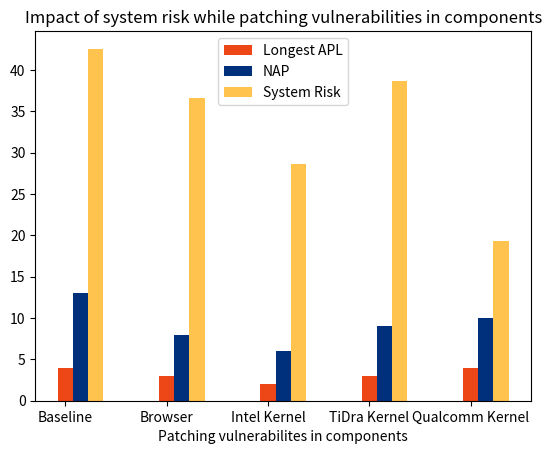

Python code for this plot:
import matplotlib.pyplot as plt

# data
x = ['Baseline','Browser','Intel Kernel','TiDra Kernel','Qualcomm Kernel']
y1 = [4, 3, 2, 3, 4]
y2 = [13, 8, 6, 9, 10]
y3 = [42.58, 36.57, 28.60, 38.62, 19.36]
# y4 = [129.15, 79.84, 49.97, 87.57, 92.07]

# set bar colors
color1 = '#ED4617'
color2 = '#002F7B'
color3 = '#FFC34E'
# color4 = '#000000'

# create a bar chart with custom colors
plt.bar(x, y1, width=0.15, align='center', color=color1, label='Longest APL')
plt.bar([i + 0.15 for i, _ in enumerate(x)], y2, width=0.15, align='center', color=color2, label='NAP')
plt.bar([i + 0.3 for i, _ in enumerate(x)], y3, width=0.15, align='center', color=color3, label='System Risk')
# plt.bar([i + 0.45 for i, _ in enumerate(x)], y3, width=0.15, align='center', color=color4, label='System Risk(sum)')


# set x and y labels
plt.xlabel('Patching vulnerabilites in components')

# set chart title
plt.title('Impact of system risk while patching vulnerabilities in components')

# set legend
plt.legend(loc='best')

# display chart
plt.show()
